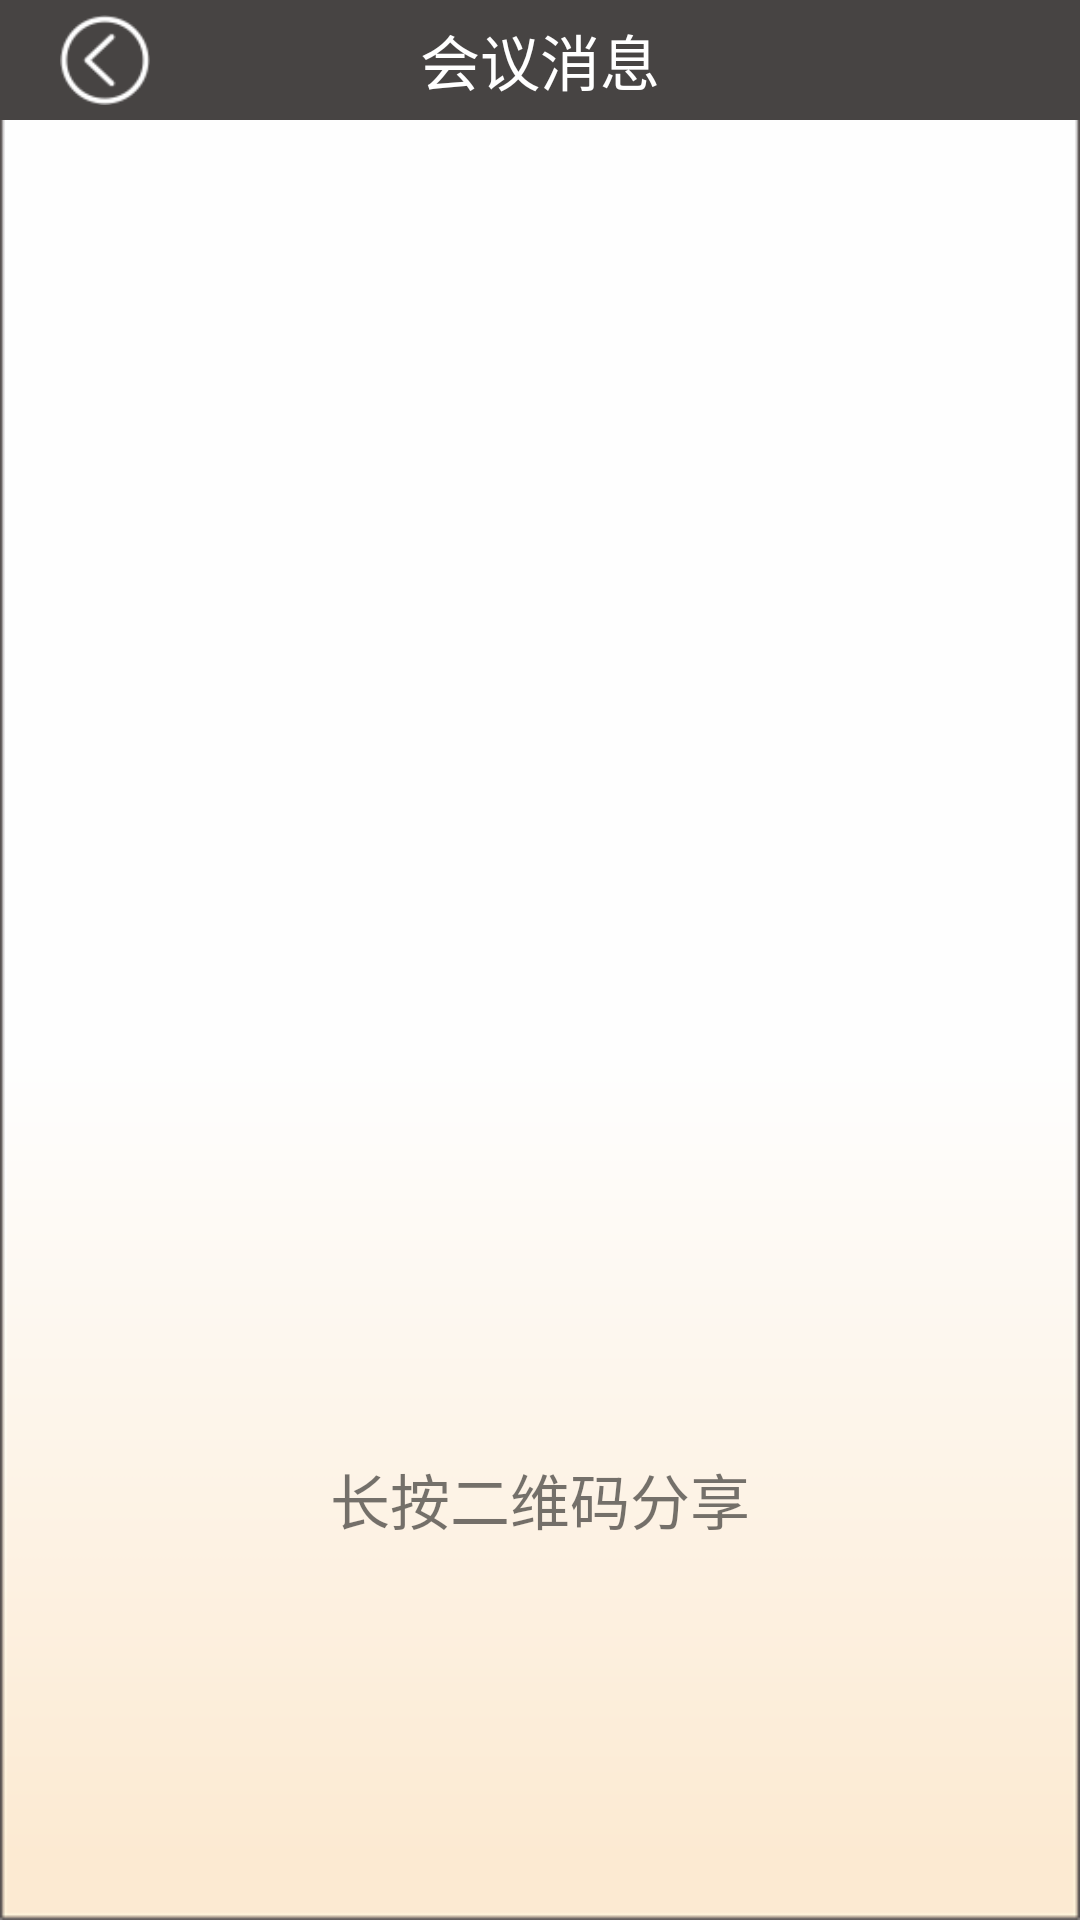

Reconstruct the res/layout file that produces this screen, plus the resources it refers to.
<!-- AndroidManifest.xml: application theme AppTheme -->
<!-- res/layout/qr_code.xml -->
<RelativeLayout xmlns:android="http://schemas.android.com/apk/res/android"
                xmlns:tools="http://schemas.android.com/tools"
                android:layout_width="match_parent"
                android:layout_height="match_parent"
                android:background="@drawable/app_login_back"
               >

    <include layout="@layout/titlebar"/>

    <ImageView
        android:id="@+id/myqrcode"
        android:layout_centerInParent="true"
        android:layout_width="300dp"
        android:layout_height="300dp"/>


    <TextView
        android:layout_marginTop="15dp"
        android:textSize="20sp"
        android:gravity="center"
        android:text="长按二维码分享"
        android:layout_below="@id/myqrcode"
        android:layout_width="match_parent"
        android:layout_height="wrap_content"/>


</RelativeLayout>
<!-- res/layout/titlebar.xml (included above) -->
<?xml version="1.0" encoding="utf-8"?>
<RelativeLayout xmlns:android="http://schemas.android.com/apk/res/android"
                android:layout_width="fill_parent"
                android:layout_height="40dp"
                android:background="#474443"
    >

    <ImageView
        android:layout_centerVertical="true"
        android:id="@+id/getback"
        android:layout_width="30dp"
        android:layout_height="30dp"
        android:layout_marginLeft="20dp"
        android:src="@drawable/goback"/>

    <TextView
        android:id="@+id/title_name_tv"
        android:layout_width="wrap_content"
        android:layout_height="wrap_content"
        android:layout_centerInParent="true"
        android:text="会议消息"
        android:textColor="#ffffff"
        android:textSize="20sp"/>
</RelativeLayout>
<!-- resources referenced by this layout -->
<resources>
  <!-- drawable app_login_back: png bitmap (drawable, 3490 bytes) -->
  <!-- drawable goback: png bitmap (drawable, 5031 bytes) -->
  <style name="AppTheme" parent="Theme.AppCompat.Light.DarkActionBar">
          
          <item name="colorPrimary">@color/colorPrimary</item>
          <item name="colorPrimaryDark">@color/colorPrimaryDark</item>
          <item name="colorAccent">@color/colorAccent</item>
      </style>
  <color name="colorPrimary">#3F51B5</color>
  <color name="colorPrimaryDark">#303F9F</color>
  <color name="colorAccent">#FF4081</color>
</resources>
